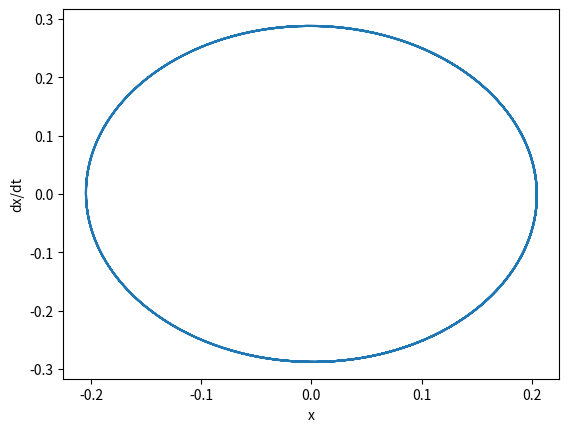

Write the Python code that produced this figure.
import numpy as np
import matplotlib.pyplot as plt

a =-2
b =1
dt =0.01
t_final =20
n_steps=int(t_final/dt)

x = 0.1
y =0.25

xs = np.zeros(n_steps)
ys = np.zeros(n_steps)

for i in range(n_steps):
    xs[i] = x
    ys[i] = y

    x+=y*dt
    y+=(a * x + b * x ** 3) * dt

plt.plot(xs, ys)
plt.xlabel('x')
plt.ylabel('dx/dt')
plt.show()

